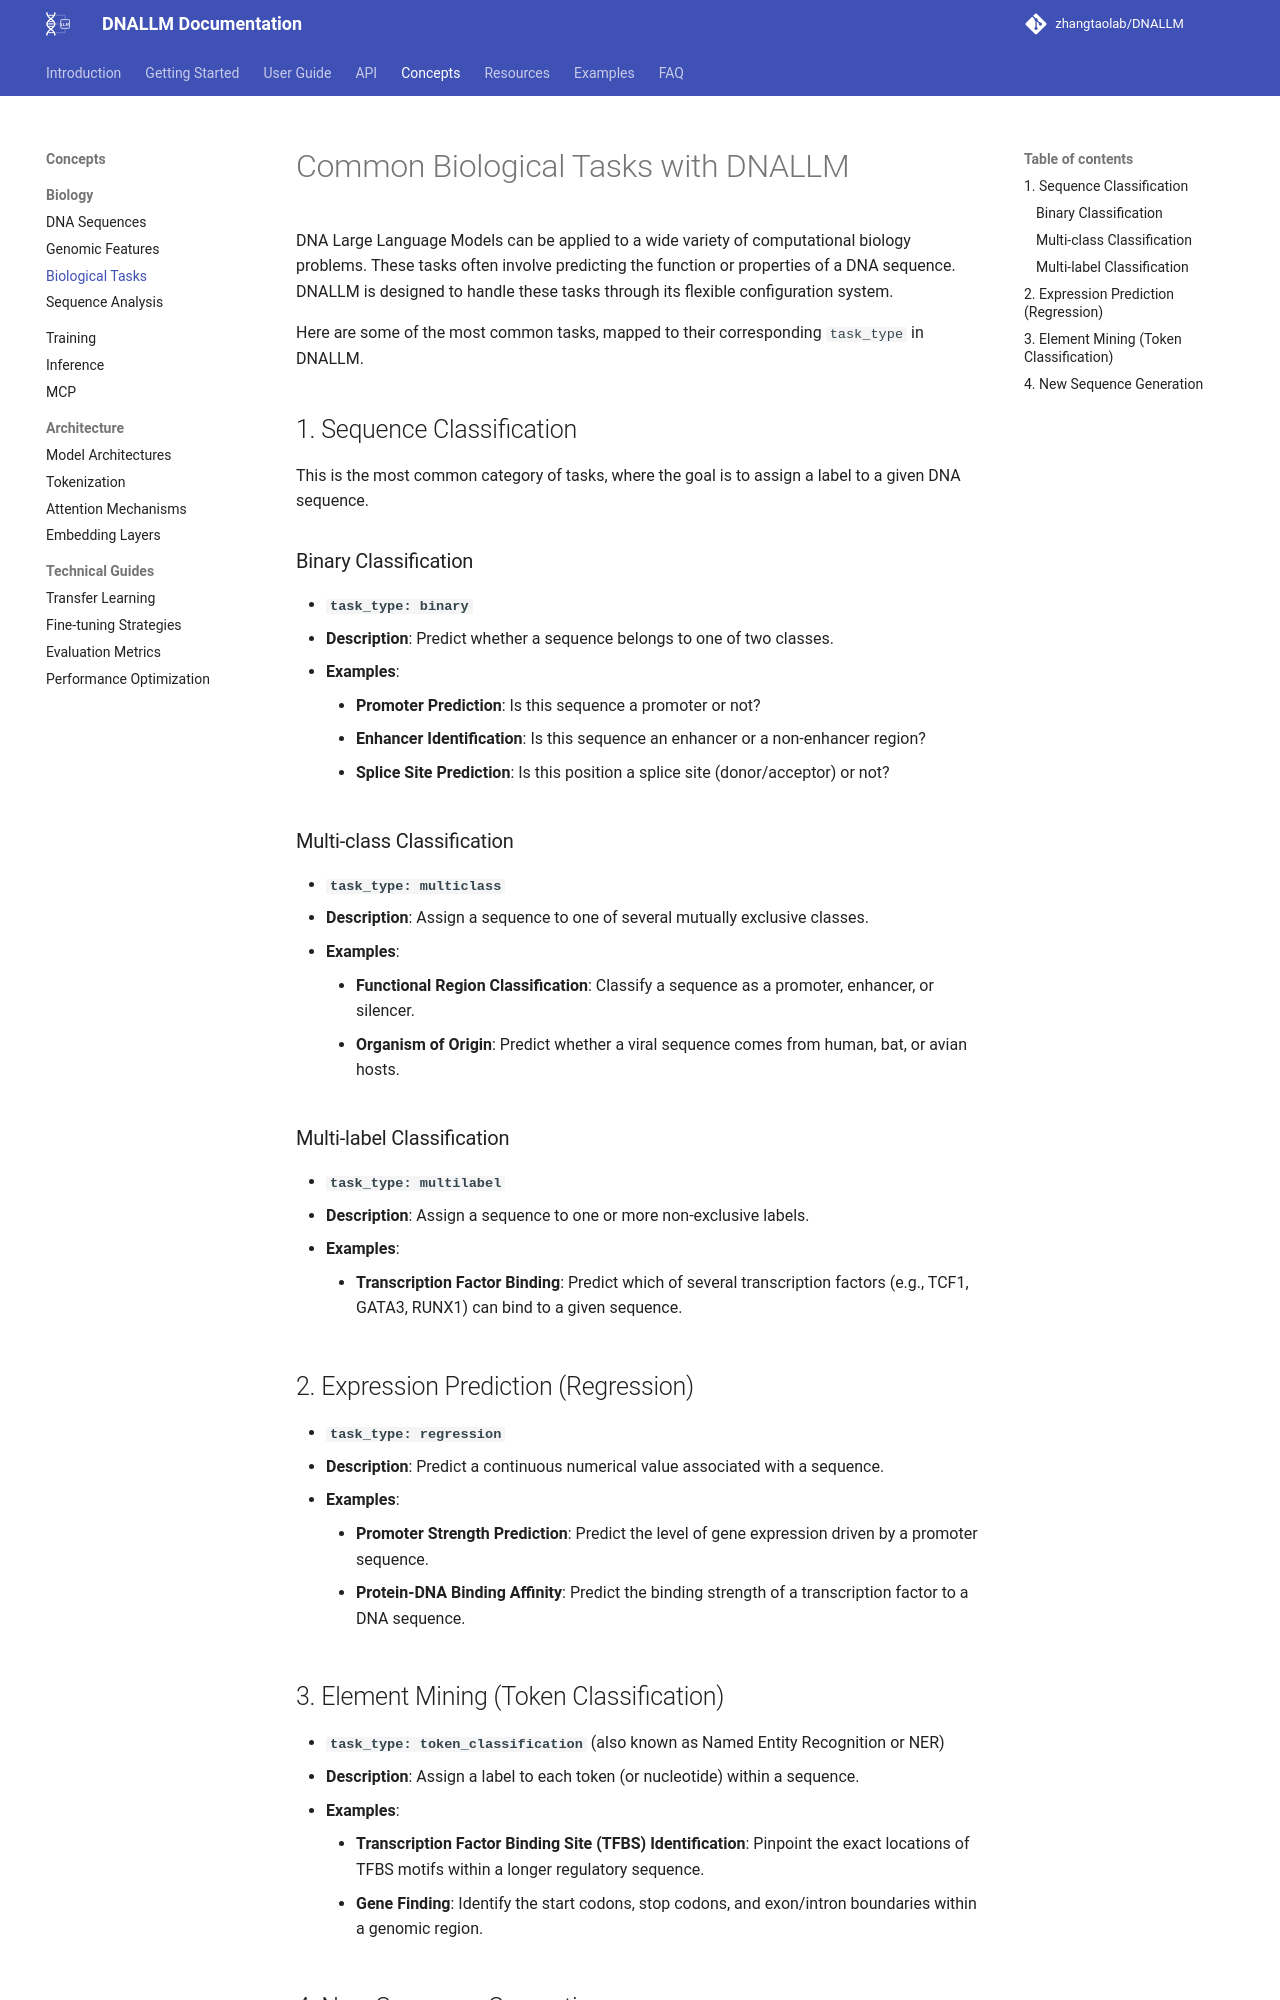

repository: zhangtaolab/DNALLM · page: concepts/biology/biological_tasks/index.html · generator: mkdocs

# Common Biological Tasks with DNALLM

DNA Large Language Models can be applied to a wide variety of computational biology problems. These tasks often involve predicting the function or properties of a DNA sequence. DNALLM is designed to handle these tasks through its flexible configuration system.

Here are some of the most common tasks, mapped to their corresponding `task_type` in DNALLM.

## 1. Sequence Classification

This is the most common category of tasks, where the goal is to assign a label to a given DNA sequence.

### Binary Classification
- **`task_type: binary`**
- **Description**: Predict whether a sequence belongs to one of two classes.
- **Examples**:
    - **Promoter Prediction**: Is this sequence a promoter or not?
    - **Enhancer Identification**: Is this sequence an enhancer or a non-enhancer region?
    - **Splice Site Prediction**: Is this position a splice site (donor/acceptor) or not?

### Multi-class Classification
- **`task_type: multiclass`**
- **Description**: Assign a sequence to one of several mutually exclusive classes.
- **Examples**:
    - **Functional Region Classification**: Classify a sequence as a promoter, enhancer, or silencer.
    - **Organism of Origin**: Predict whether a viral sequence comes from human, bat, or avian hosts.

### Multi-label Classification
- **`task_type: multilabel`**
- **Description**: Assign a sequence to one or more non-exclusive labels.
- **Examples**:
    - **Transcription Factor Binding**: Predict which of several transcription factors (e.g., TCF1, GATA3, RUNX1) can bind to a given sequence.

## 2. Expression Prediction (Regression)

- **`task_type: regression`**
- **Description**: Predict a continuous numerical value associated with a sequence.
- **Examples**:
    - **Promoter Strength Prediction**: Predict the level of gene expression driven by a promoter sequence.
    - **Protein-DNA Binding Affinity**: Predict the binding strength of a transcription factor to a DNA sequence.

## 3. Element Mining (Token Classification)

- **`task_type: token_classification`** (also known as Named Entity Recognition or NER)
- **Description**: Assign a label to each token (or nucleotide) within a sequence.
- **Examples**:
    - **Transcription Factor Binding Site (TFBS) Identification**: Pinpoint the exact locations of TFBS motifs within a longer regulatory sequence.
    - **Gene Finding**: Identify the start codons, stop codons, and exon/intron boundaries within a genomic region.
